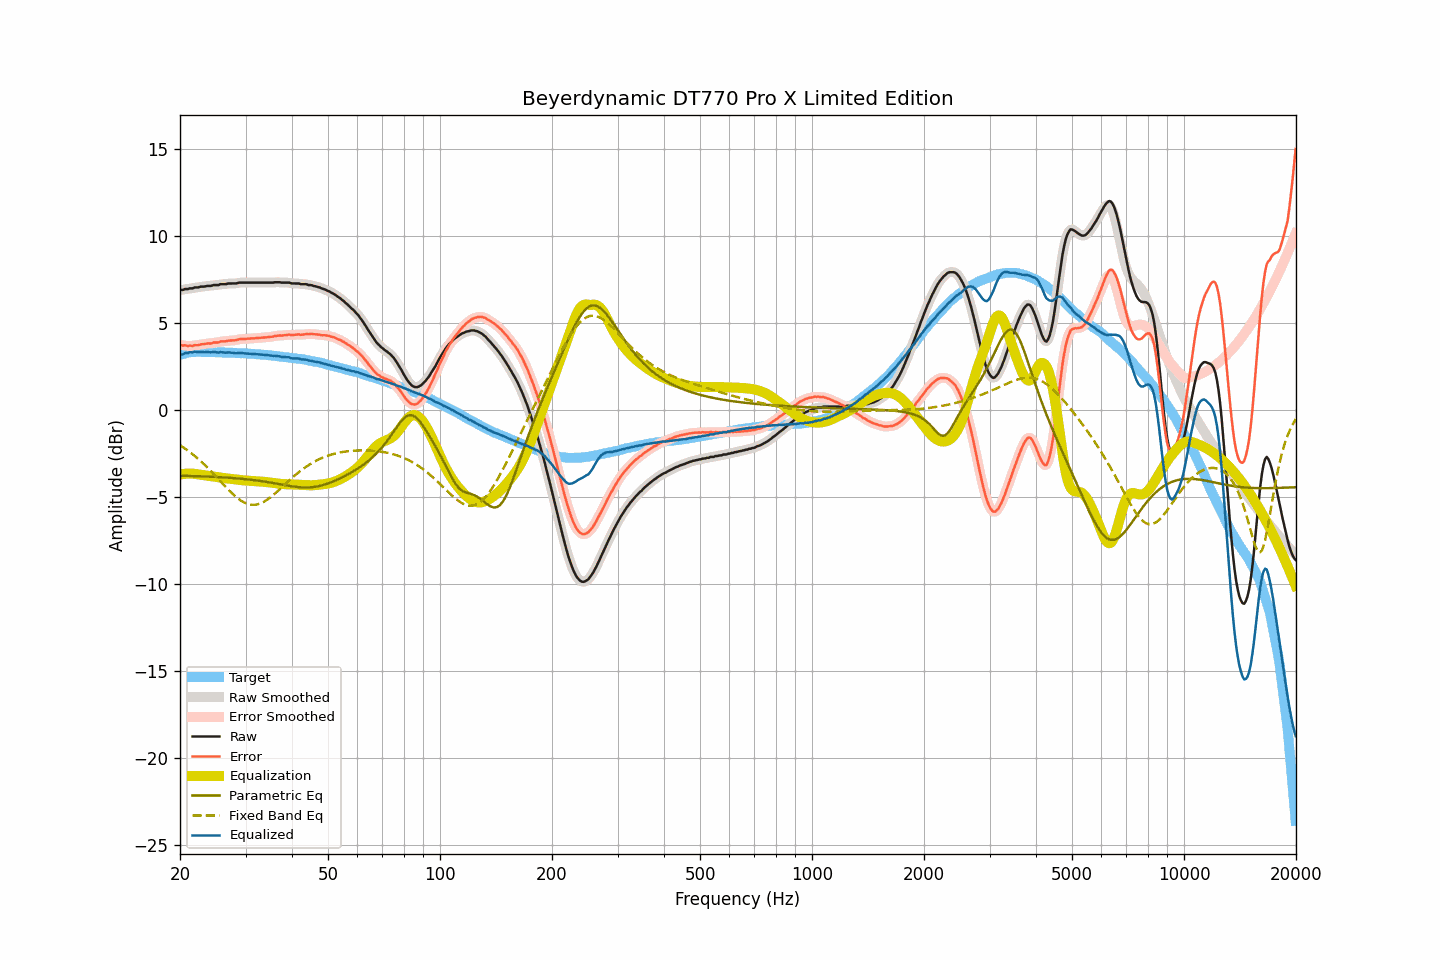

Data behind this chart, as committed beside it:
frequency, raw, smoothed, error, error_smoothed, equalization, parametric_eq, fixed_band_eq, equalized_raw, equalized_smoothed, target
20.00, 6.88, 6.88, 3.74, 3.73, -3.73, -3.79, -2.04, 3.16, 3.15, 3.15
20.20, 6.88, 6.89, 3.71, 3.71, -3.71, -3.80, -2.10, 3.17, 3.18, 3.18
20.40, 6.88, 6.90, 3.68, 3.70, -3.70, -3.80, -2.16, 3.19, 3.20, 3.21
20.61, 6.93, 6.91, 3.71, 3.68, -3.69, -3.80, -2.23, 3.25, 3.23, 3.22
20.81, 6.93, 6.93, 3.68, 3.68, -3.68, -3.80, -2.29, 3.25, 3.25, 3.25
21.02, 6.93, 6.95, 3.65, 3.67, -3.67, -3.81, -2.36, 3.26, 3.28, 3.28
21.23, 6.97, 6.96, 3.68, 3.66, -3.67, -3.81, -2.43, 3.30, 3.28, 3.29
21.44, 6.97, 6.97, 3.67, 3.67, -3.67, -3.81, -2.50, 3.30, 3.30, 3.30
21.66, 6.97, 6.99, 3.66, 3.68, -3.68, -3.81, -2.57, 3.29, 3.31, 3.31
21.87, 7.02, 7.01, 3.71, 3.69, -3.69, -3.82, -2.65, 3.33, 3.32, 3.31
22.09, 7.02, 7.02, 3.70, 3.70, -3.70, -3.82, -2.72, 3.32, 3.32, 3.32
22.31, 7.02, 7.04, 3.70, 3.72, -3.72, -3.82, -2.80, 3.31, 3.32, 3.32
22.54, 7.04, 7.05, 3.72, 3.73, -3.73, -3.83, -2.88, 3.31, 3.32, 3.32
22.76, 7.07, 7.06, 3.76, 3.75, -3.75, -3.83, -2.97, 3.33, 3.32, 3.32
22.99, 7.07, 7.07, 3.77, 3.76, -3.76, -3.83, -3.05, 3.32, 3.32, 3.31
23.22, 7.07, 7.08, 3.77, 3.78, -3.77, -3.84, -3.14, 3.30, 3.31, 3.31
23.45, 7.09, 7.09, 3.79, 3.79, -3.78, -3.84, -3.23, 3.31, 3.31, 3.31
23.69, 7.11, 7.10, 3.81, 3.80, -3.80, -3.84, -3.32, 3.32, 3.31, 3.31
23.92, 7.11, 7.11, 3.81, 3.80, -3.81, -3.85, -3.41, 3.31, 3.31, 3.31
24.16, 7.11, 7.12, 3.80, 3.81, -3.82, -3.85, -3.51, 3.29, 3.30, 3.31
24.40, 7.13, 7.14, 3.82, 3.83, -3.83, -3.86, -3.60, 3.30, 3.31, 3.31
24.65, 7.16, 7.15, 3.86, 3.85, -3.84, -3.86, -3.70, 3.32, 3.31, 3.30
24.89, 7.16, 7.16, 3.86, 3.86, -3.86, -3.87, -3.80, 3.31, 3.30, 3.30
25.14, 7.16, 7.17, 3.86, 3.87, -3.87, -3.87, -3.90, 3.29, 3.30, 3.30
25.39, 7.16, 7.18, 3.87, 3.88, -3.89, -3.88, -4.00, 3.28, 3.30, 3.30
25.65, 7.21, 7.20, 3.92, 3.90, -3.90, -3.88, -4.10, 3.31, 3.30, 3.30
25.91, 7.21, 7.21, 3.93, 3.92, -3.91, -3.89, -4.20, 3.30, 3.30, 3.29
26.16, 7.21, 7.22, 3.93, 3.93, -3.93, -3.89, -4.30, 3.29, 3.29, 3.29
26.43, 7.21, 7.22, 3.93, 3.93, -3.94, -3.90, -4.40, 3.28, 3.28, 3.29
26.69, 7.22, 7.23, 3.94, 3.95, -3.95, -3.90, -4.49, 3.28, 3.28, 3.28
26.96, 7.25, 7.24, 3.97, 3.96, -3.96, -3.91, -4.59, 3.30, 3.29, 3.28
27.23, 7.25, 7.25, 3.97, 3.97, -3.97, -3.92, -4.68, 3.29, 3.29, 3.28
27.50, 7.25, 7.26, 3.97, 3.98, -3.98, -3.92, -4.78, 3.28, 3.28, 3.28
27.77, 7.25, 7.25, 3.99, 3.98, -3.99, -3.93, -4.86, 3.27, 3.26, 3.27
28.05, 7.25, 7.25, 3.99, 3.99, -4.00, -3.94, -4.95, 3.25, 3.25, 3.27
28.33, 7.25, 7.26, 4.00, 4.01, -4.01, -3.94, -5.03, 3.24, 3.25, 3.26
28.62, 7.28, 7.28, 4.03, 4.03, -4.02, -3.95, -5.10, 3.26, 3.26, 3.25
28.90, 7.30, 7.30, 4.05, 4.05, -4.04, -3.96, -5.17, 3.27, 3.26, 3.25
29.19, 7.30, 7.31, 4.06, 4.06, -4.05, -3.97, -5.24, 3.26, 3.26, 3.24
29.48, 7.30, 7.31, 4.05, 4.06, -4.06, -3.98, -5.29, 3.25, 3.25, 3.25
29.78, 7.30, 7.30, 4.07, 4.06, -4.07, -3.99, -5.34, 3.24, 3.24, 3.24
30.08, 7.30, 7.30, 4.07, 4.07, -4.07, -4.00, -5.38, 3.23, 3.23, 3.24
30.38, 7.30, 7.30, 4.08, 4.08, -4.08, -4.01, -5.42, 3.22, 3.22, 3.22
30.68, 7.30, 7.30, 4.08, 4.09, -4.09, -4.02, -5.44, 3.22, 3.22, 3.22
30.99, 7.30, 7.30, 4.09, 4.09, -4.09, -4.03, -5.46, 3.21, 3.21, 3.21
31.30, 7.30, 7.30, 4.10, 4.10, -4.10, -4.04, -5.47, 3.21, 3.21, 3.21
31.61, 7.30, 7.30, 4.10, 4.10, -4.10, -4.05, -5.47, 3.20, 3.20, 3.21
31.93, 7.30, 7.30, 4.11, 4.11, -4.11, -4.06, -5.46, 3.19, 3.19, 3.19
32.24, 7.30, 7.30, 4.12, 4.12, -4.12, -4.07, -5.45, 3.19, 3.19, 3.18
32.57, 7.30, 7.30, 4.13, 4.13, -4.12, -4.09, -5.42, 3.18, 3.18, 3.18
32.89, 7.30, 7.30, 4.13, 4.13, -4.13, -4.10, -5.39, 3.17, 3.17, 3.18
33.22, 7.30, 7.30, 4.14, 4.14, -4.14, -4.11, -5.35, 3.17, 3.17, 3.16
33.55, 7.30, 7.30, 4.14, 4.15, -4.15, -4.13, -5.30, 3.16, 3.16, 3.16
33.89, 7.30, 7.30, 4.16, 4.15, -4.15, -4.14, -5.25, 3.15, 3.15, 3.15
34.23, 7.30, 7.30, 4.16, 4.16, -4.16, -4.15, -5.19, 3.14, 3.14, 3.14
34.57, 7.30, 7.30, 4.17, 4.17, -4.17, -4.17, -5.13, 3.13, 3.13, 3.13
34.92, 7.30, 7.30, 4.19, 4.18, -4.19, -4.18, -5.06, 3.12, 3.12, 3.12
35.27, 7.30, 7.30, 4.19, 4.19, -4.20, -4.20, -4.98, 3.10, 3.11, 3.11
35.62, 7.30, 7.31, 4.20, 4.21, -4.21, -4.22, -4.91, 3.09, 3.10, 3.10
35.97, 7.32, 7.32, 4.24, 4.23, -4.22, -4.23, -4.83, 3.10, 3.09, 3.09
... 635 more rows
